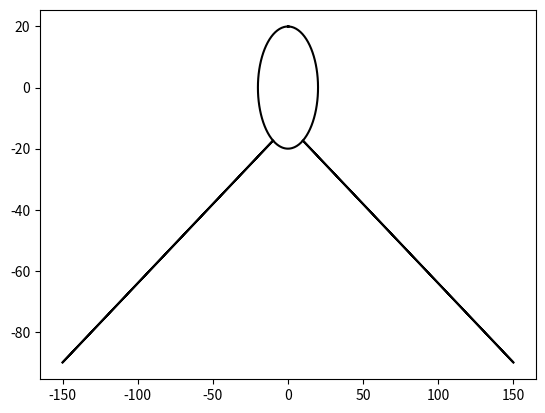

The script that saved this image: (Note: this script raises an exception after producing the figure.)
import numpy as np
import matplotlib.pyplot as plt
import math 


class BST(object):
    # Constructor
    def __init__(self, item, left=None, right=None):  
        self.item = item
        self.left = left 
        self.right = right      
        
def Insert(T,newItem):
    if T == None:
        T =  BST(newItem)
    elif T.item > newItem:
        T.left = Insert(T.left,newItem)
    else:
        T.right = Insert(T.right,newItem)
    return T

def Delete(T,del_item):
    if T is not None:
        if del_item < T.item:
            T.left = Delete(T.left,del_item)
        elif del_item > T.item:
            T.right = Delete(T.right,del_item)
        else:  # del_item == T.item
            if T.left is None and T.right is None: # T is a leaf, just remove it
                T = None
            elif T.left is None: # T has one child, replace it by existing child
                T = T.right
            elif T.right is None:
                T = T.left    
            else: # T has two chldren. Replace T by its successor, delete successor
                m = Smallest(T.right)
                T.item = m.item
                T.right = Delete(T.right,m.item)
    return T
         
def InOrder(T):
    # Prints items in BST in ascending order
    if T is not None:
        InOrder(T.left)
        print(T.item,end = ' ')
        InOrder(T.right)
  
def InOrderD(T,space):
    # Prints items and structure of BST
    if T is not None:
        InOrderD(T.right,space+'   ')
        print(space,T.item)
        InOrderD(T.left,space+'   ')
  
def SmallestL(T):
    # Returns smallest item in BST. Returns None if T is None
    if T is None:
        return None
    while T.left is not None:
        T = T.left
    return T   
 
def Smallest(T):
    # Returns smallest item in BST. Error if T is None
    if T.left is None:
        return T
    else:
        return Smallest(T.left)

def Largest(T):
    if T.right is None:
        return T
    else:
        return Largest(T.right)   

def Find(T,k):
    # Returns the address of k in BST, or None if k is not in the tree
    if T is None or T.item == k:
        return T
    if T.item<k:
        return Find(T.right,k)
    return Find(T.left,k)
    
def FindAndPrint(T,k):
    f = Find(T,k)
    if f is not None:
        print(f.item,'found')
    else:
        print(k,'not found')
def IterativeSearch(T, k):
    while T != None:
        if T.item == k:
            print('Item', k, 'found')
            return T
        if k >T.item:
            T = T.right
        else:
            T = T.left
    print('Item', k ,'not found')
    return None
def BuildBalancedT(T, A):
    if len(A) == 0:
        return None
    if len(A) == 1:
        T.item = A[0]
        return T
    if len(A) == 2:
        T.item = A[0]
        if A[1] > T.item:
            T.right = BST(A[1])
        else:
            T.left = BST(A)[1]
        return T
    mid = len(A)//2
    T.item = A[mid]
    T.left = BST(A)
    T.right = BST(A)
    T.left = BuildBalancedT(T.left, A[:mid])
    T.right = BuildBalancedT(T.right, A[mid+1:])
    return T
def TreeToList(T):
    if T == None:
        return []
    A = []
    L = [T.item]
    A = A + TreeToList(T.left)
    A = A + L
    A = A + TreeToList(T.right)
    return A
def PrintAtDepth(T, d):
    if T is None:
        return True
    if d == 0:
        print(T.item, end = ' ')
        return False
    Check1= True
    Check2= True#Check 1 and 2 are made to make sure that the loop this function is in runs 1 more than the depth of the whole tree to print it all
    Check1= PrintAtDepth(T.left, d-1)
    Check2= PrintAtDepth(T.right, d-1)
    if Check1 is False or Check2 is False:#if either is false then it runs one more time
        return False
    return Check1


def circle(center,rad):
    n = int(4*rad*math.pi)
    t = np.linspace(0,6.3,n)
    x = center[0]+rad*np.sin(t)
    y = center[1]+rad*np.cos(t)
    return x,y
def draw_circles(ax,center,radius):
        x,y = circle(center,radius)
        ax.plot(x,y,color='k')
        
        #cuts each circle in half of current radius
def draw_tree(ax, v, Dx, Dy, radius, nextCenter, T):
    if T is not None:
        Lbranch = np.array([[v[0]- radius /2 , v[1] -radius *.87 ] , [v[0] - Dx ,v[1] - Dy], [v[0]- radius/2, v[1] - radius * .87 ]])
        Rbranch = np.array([[v[0] + radius / 2, v[1] - radius *.87], [v[0] + Dx , v[1] - Dy],[v[0] + radius/2, v[1]- radius * .87]])
        #^Code above saves current vertex and the end points of the other two branches by taking off how man Dx units moved to the left or right and how many Dy units down


        if T.left != None:
            ax.plot(Lbranch[:,0],Lbranch[:,1] , color = 'k')#draws left branches if a node exists
        if T.right != None:
            ax.plot(Rbranch[:,0],Rbranch[:,1] , color = 'k')#draws right branches if a node exists next
        
        
        
        draw_circles(ax,[v[0] , nextCenter[1]],radius)#draws node
        nextCenter = [v[0], v[1]- radius - Dy]
        s = str(T.item)
        ax.text(v[0]- radius *.6,v[1] - radius *.2, s , fontdict = None, withdash = False)#prints T.item inside circles, the movement of x y values were found through experimentation of what visually looked most centered
        
        
        vL = np.array([Lbranch[1, 0], Lbranch[1, 1] - radius])#left vertex's corodinates
        vR = np.array([Rbranch[1, 0], Rbranch[1, 1] - radius])#right vertex's corodinates
        if T.left != None:
            draw_tree(ax, vL, Dx/2,Dy, radius, nextCenter, T.left)#draws left node with half current Dx value to make smaller branches
        if T.right != None:
            draw_tree(ax, vR, Dx/2, Dy, radius, nextCenter, T.right)#draws right node with half current Dx value to make smaller branches



# Code to test the functions above
T = None
A = [10,4,15,2,8,12,18,1,3,5,9,7, 13, 40, 41, 45, 11, 14]
for a in A:
    T = Insert(T,a)

plt.close('all')
v = np.array([0,0])
r = 20
nC = [0,0]
fig, ax = plt.subplots()
draw_tree(ax, v, 150, 90, r, nC, T)
ax.set_aspect(1.0)
ax.axis('off')
plt.show()
fig.savefig('BST.png')
# ^^ question 1
IterativeSearch(T, A[4])
IterativeSearch(T, 42)
#^^ question 2
list.sort(A)
test = BuildBalancedT(BST(A), A)
#^^ question 3

v = np.array([0,0])
r = 20
nC = [0,0]
fig, ax2 = plt.subplots()
draw_tree(ax2, v, 150, 90, r, nC, test)
ax2.set_aspect(1.0)
ax2.axis('off')
plt.show()
fig.savefig('BST2.png')
#^^ Prints question 3's Tree

B = TreeToList(T)
print('Printing list B made from tree T')
print(B)
#^^ question 4

done = False
i = 0
print('Printing keys at depth in list T')
while done != True:#loops function to print keys at depth i
    done = True
    print('Keys at depth', i,':', end = ' ')
    done = PrintAtDepth(T, i)
    print()
    i +=1
done = False
i = 0

# ^^ question 5
print("Question 1's tree is figure 1, Question 2's tree is figure 2")
